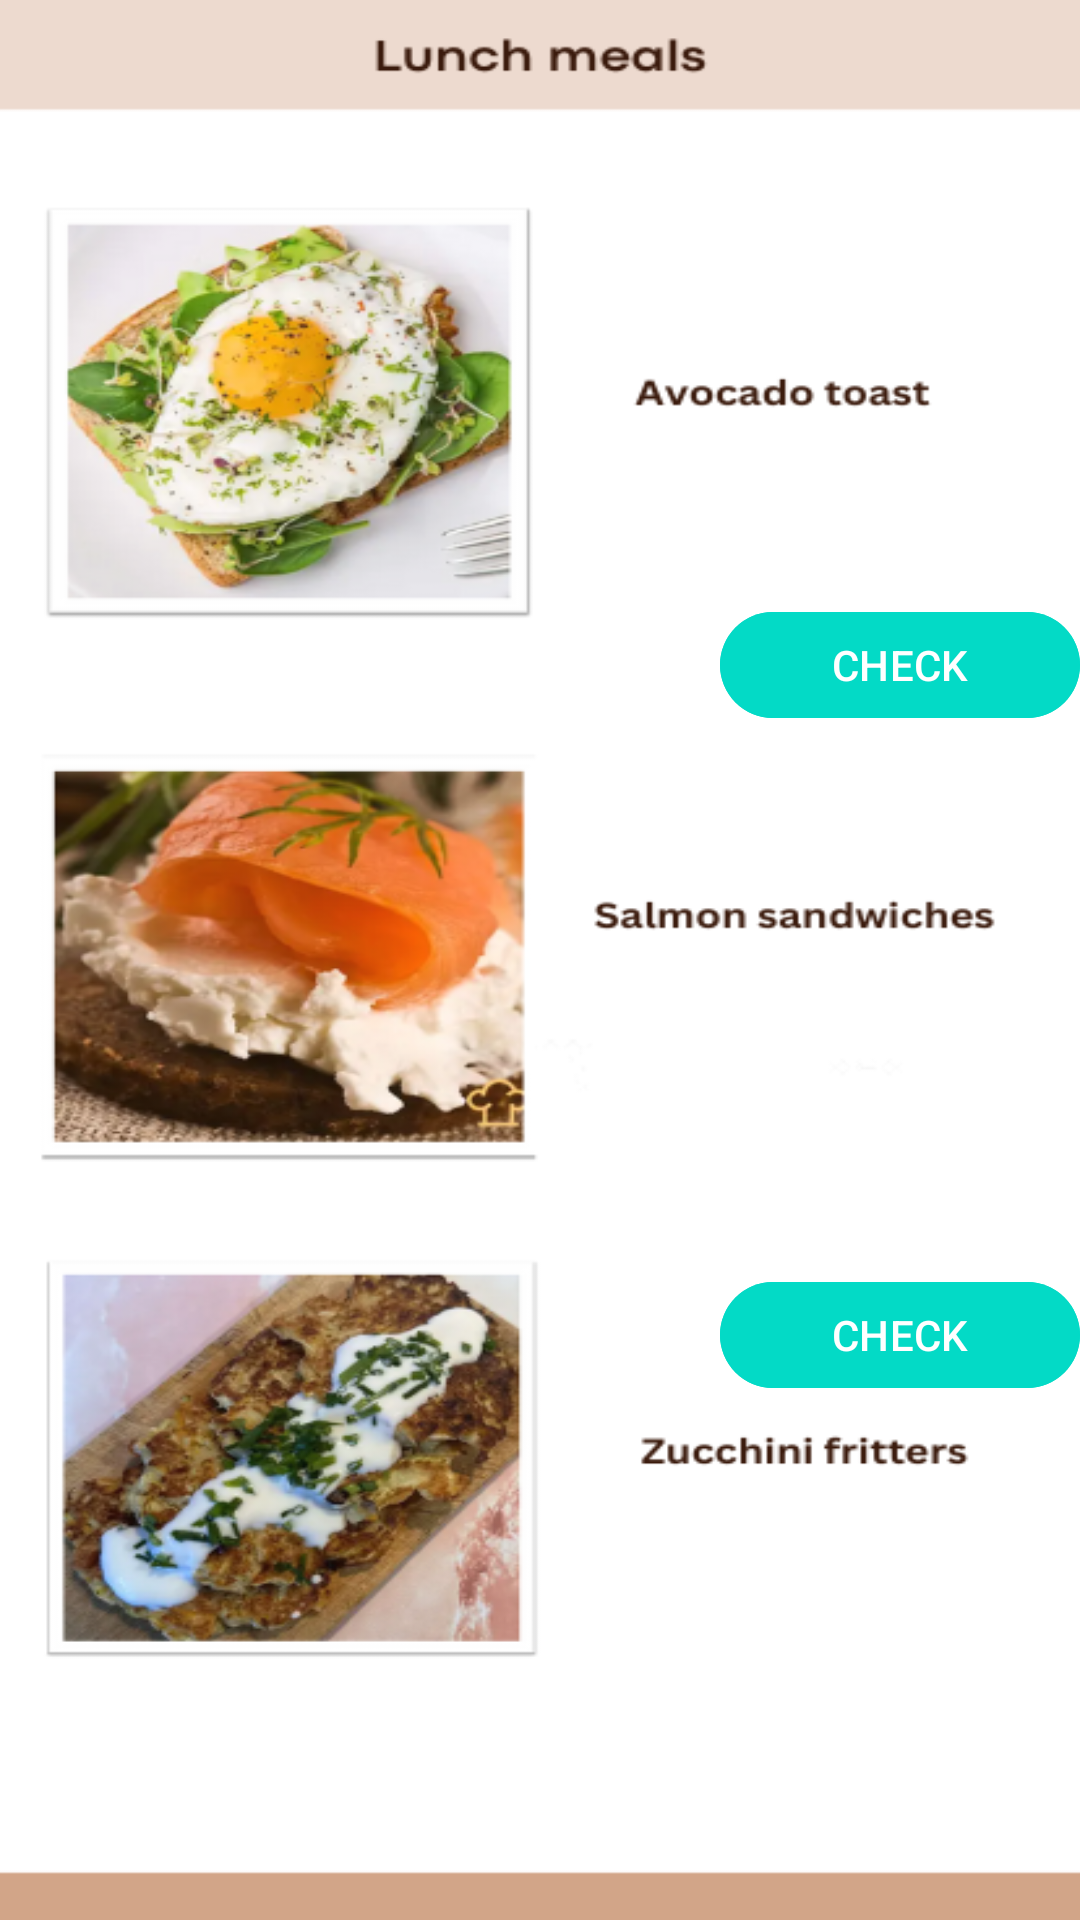

Layout XML and referenced resources for this Android screen:
<!-- AndroidManifest.xml: application theme Theme.Zadaniezajecia2 -->
<!-- res/layout/lunch.xml -->
<?xml version="1.0" encoding="utf-8"?>
<RelativeLayout xmlns:android="http://schemas.android.com/apk/res/android"
    xmlns:app="http://schemas.android.com/apk/res-auto"
    xmlns:tools="http://schemas.android.com/tools"
    android:layout_width="match_parent"
    android:layout_height="match_parent"
    android:background="@drawable/lunch"
    tools:context=".LunchActivity">

    <com.google.android.material.button.MaterialButton
        android:id="@+id/check1btn"
        android:layout_width="400px"
        android:layout_height="130px"
        android:layout_marginStart="240dp"
        android:layout_marginTop="200dp"
        android:backgroundTint="@color/design_default_color_secondary"
        android:text="CHECK"
        android:contentDescription="Button: Check avocado toast" />

    <com.google.android.material.button.MaterialButton
        android:id="@+id/check2btn"
        android:layout_below="@id/check1btn"
        android:layout_width="400px"
        android:layout_height="130px"
        android:layout_marginStart="240dp"
        android:layout_marginTop="180dp"
        android:backgroundTint="@color/design_default_color_secondary"
        android:text="CHECK"
        android:contentDescription="Button: Check salmon sandwiches" />

    <com.google.android.material.button.MaterialButton
        android:id="@+id/check3btn"
        android:layout_below="@id/check2btn"
        android:layout_width="400px"
        android:layout_height="130px"
        android:layout_marginStart="240dp"
        android:layout_marginTop="190dp"
        android:backgroundTint="@color/design_default_color_secondary"
        android:text="CHECK"
        android:contentDescription="Button: Check zucchini fritters" />

</RelativeLayout>
<!-- resources referenced by this layout -->
<resources>
  <!-- drawable lunch: png bitmap (drawable, 222264 bytes) -->
  <style name="Theme.Zadaniezajecia2" parent="Base.Theme.Zadaniezajecia2" />
  <style name="Base.Theme.Zadaniezajecia2" parent="Theme.Material3.DayNight.NoActionBar">
          
          
      </style>
</resources>
